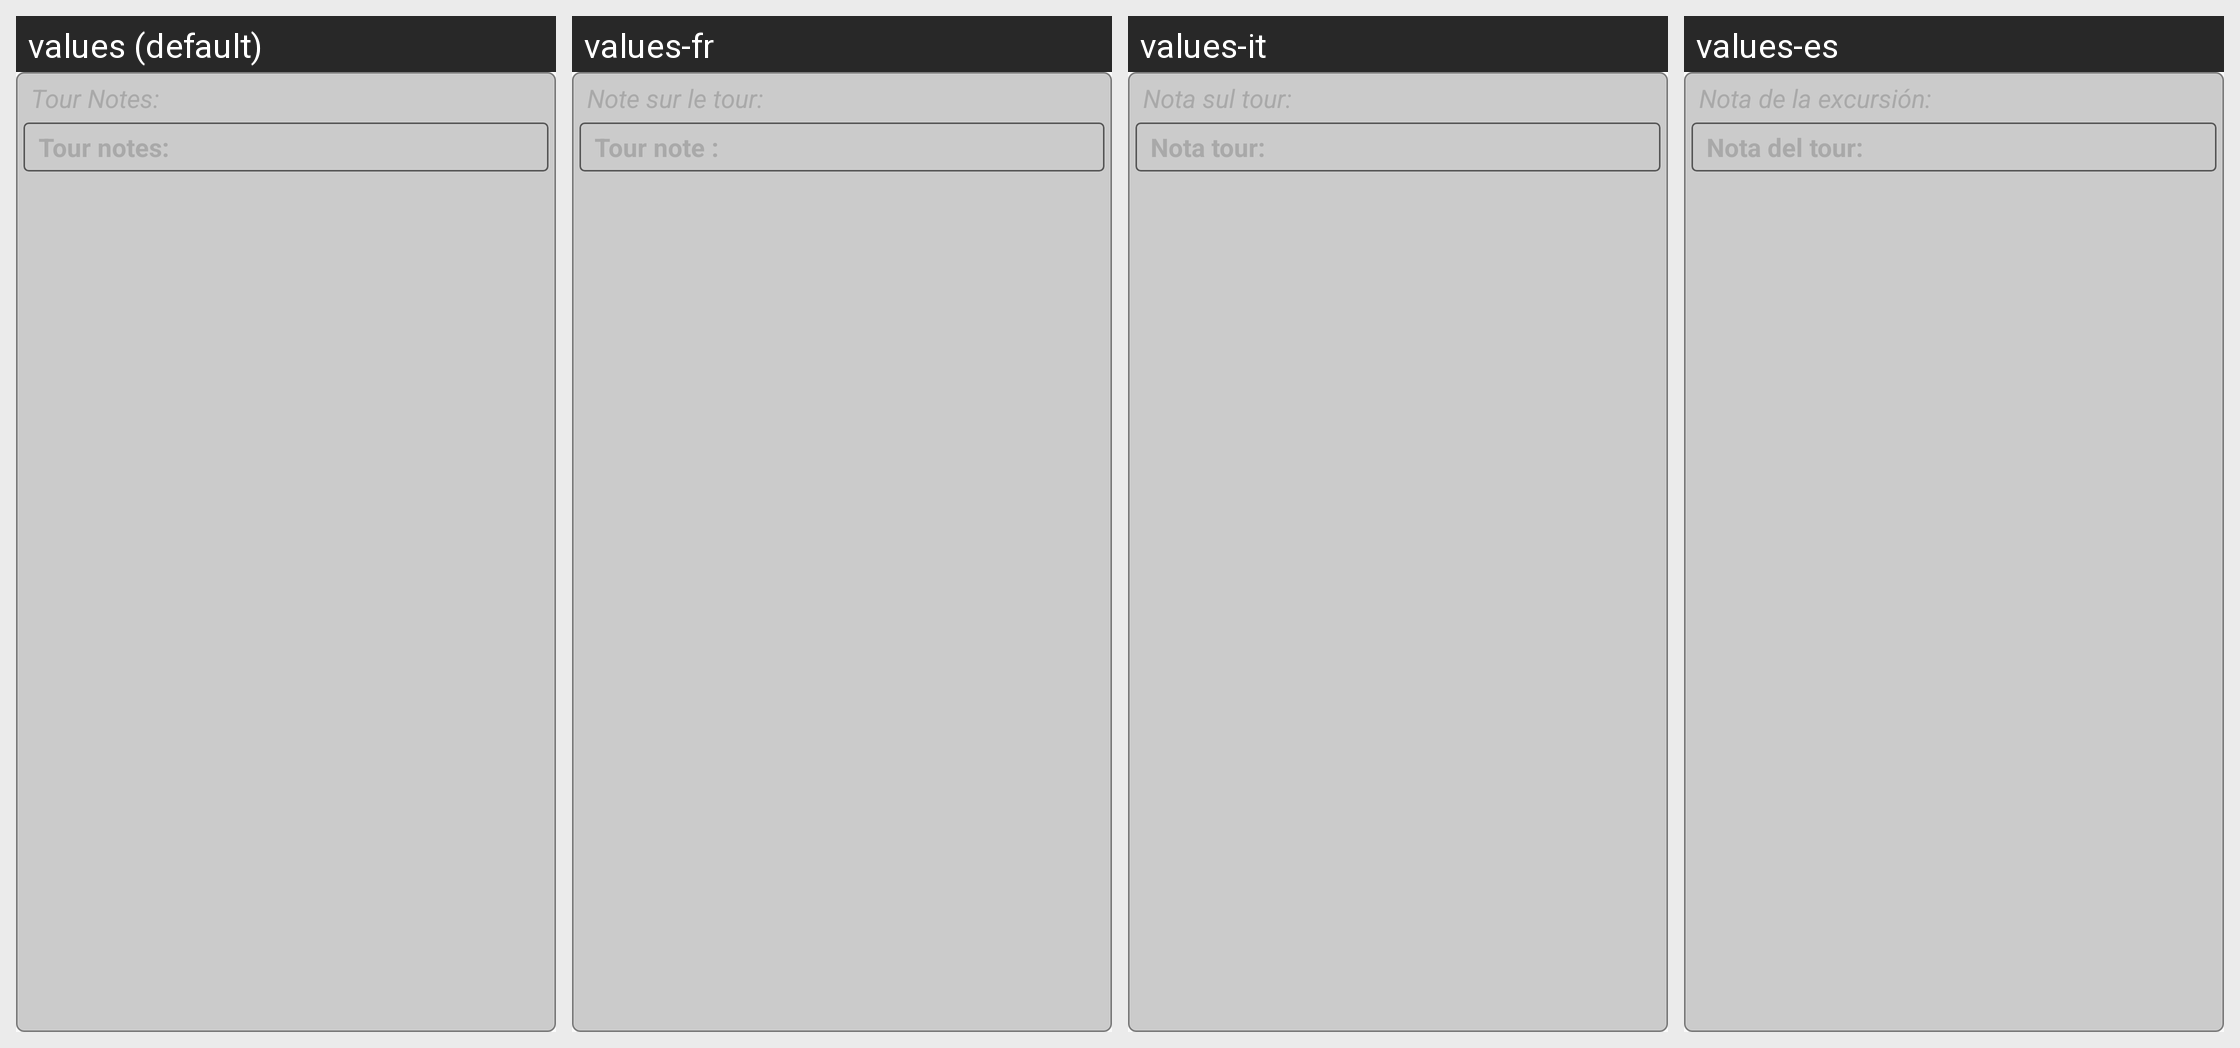

Strings drawn on this Android screen and how each of the app's shown locales translates them:
Android screen res/layout/widget_edit_tour_notes.xml rendered under 4 locales, left to right: values (default), values-fr, values-it, values-es. Device: Nexus 5 (rendered at 1080×1920; each locale shown at half size, 540×960, under a caption strip naming it); theme AppTheme.
Other locales in the repository, not shown: values-de.
Strings drawn on this screen, with the default value and each locale's value (text and hints the layout hard-codes, and strings that could not be matched under every locale, appear in the picture but are not listed):

titleTourNotes
  values: Tour Notes:
  values-fr: Note sur le tour:
  values-it: Nota sul tour:
  values-es: Nota de la excursión:

hintTourNotes
  values: Tour notes:
  values-fr: Tour note :
  values-it: Nota tour:
  values-es: Nota del tour:
